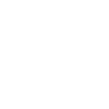
t = 0.00 s
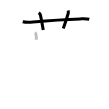
t = 3.25 s
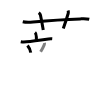
t = 6.50 s
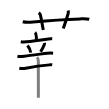
t = 9.50 s
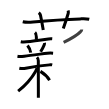
t = 12.75 s
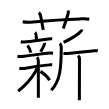
t = 16.00 s

The animated SVG that drew these frames (rendered in a browser with its animation timeline set to each time). Animation: 16 SMIL elements (animate=16); one cycle of 16.00 s.

<svg width="109px" height="109px" viewBox="0 0 px 109px" xmlns="http://www.w3.org/2000/svg" xmlns:xlink="http://www.w3.org/1999/xlink" xml:space="preserve" version="1.1"  baseProfile="full">
<path d="M22.75,21.69c3.5,0.81,6.94,0.58,10.24,0.27c14.13-1.33,34.5-2.67,47.27-3.08c3-0.1,6.05-0.31,8.99,0.41" style="fill:none;stroke:black;stroke-width:3;opacity:0">
  <animate attributeType="CSS" attributeName="opacity" from="0" to="1" begin="0s" dur="1s" repeatCount="0" fill="freeze" />
</path>
<path d="M38.69,12.86c0.93,0.64,1.62,1.51,1.77,2.22c1.41,6.66,2.37,12.52,2.78,14.94" style="fill:none;stroke:black;stroke-width:3;opacity:0">
  <animate attributeType="CSS" attributeName="opacity" from="0" to="1" begin="1s" dur="1s" repeatCount="0" fill="freeze" />
</path>
<path d="M68.07,10.48c0.31,0.93,0.46,1.86,0.12,3c-2.03,6.69-2.7,8.78-4.91,15.07" style="fill:none;stroke:black;stroke-width:3;opacity:0">
  <animate attributeType="CSS" attributeName="opacity" from="0" to="1" begin="2s" dur="1s" repeatCount="0" fill="freeze" />
</path>
<path d="M34.97,32.51c1.09,0.93,1.39,2.13,1.39,4.53c0,2.4,0.01,0.95,0.01,2.6" style="fill:none;stroke:black;stroke-width:3;opacity:0">
  <animate attributeType="CSS" attributeName="opacity" from="0" to="1" begin="3s" dur="1s" repeatCount="0" fill="freeze" />
</path>
<path d="M20.77,41.74c1.77,0.34,3.96,0.3,5.74,0.12c4.9-0.49,13.11-1.61,21.99-2.88c1.23-0.18,2.49-0.23,3.73-0.12" style="fill:none;stroke:black;stroke-width:3;opacity:0">
  <animate attributeType="CSS" attributeName="opacity" from="0" to="1" begin="4s" dur="1s" repeatCount="0" fill="freeze" />
</path>
<path d="M27.5,45.5c2.48,3.01,2.95,5.05,3.18,7.1" style="fill:none;stroke:black;stroke-width:3;opacity:0">
  <animate attributeType="CSS" attributeName="opacity" from="0" to="1" begin="5s" dur="1s" repeatCount="0" fill="freeze" />
</path>
<path d="M44.48,42.91c0.15,0.71-0.11,1.53-0.37,2.13c-0.99,2.34-1.99,4.21-3.49,6.66" style="fill:none;stroke:black;stroke-width:3;opacity:0">
  <animate attributeType="CSS" attributeName="opacity" from="0" to="1" begin="6s" dur="1s" repeatCount="0" fill="freeze" />
</path>
<path d="M17.46,56.34c2.35,0.42,4.48,0.21,6.81-0.14c5.86-0.88,15.11-1.96,22.98-2.96c1.86-0.24,3.98-0.23,5.85-0.08" style="fill:none;stroke:black;stroke-width:3;opacity:0">
  <animate attributeType="CSS" attributeName="opacity" from="0" to="1" begin="7s" dur="1s" repeatCount="0" fill="freeze" />
</path>
<path d="M19.32,68.2c1.93,0.42,4.28,0.49,6.43,0.06c7.62-1.51,17.55-2.87,23.73-3.39c1.45-0.12,1.82-0.21,2.73,0" style="fill:none;stroke:black;stroke-width:3;opacity:0">
  <animate attributeType="CSS" attributeName="opacity" from="0" to="1" begin="8s" dur="1s" repeatCount="0" fill="freeze" />
</path>
<path d="M36.96,57.2c0.86,0.86,1.36,2.05,1.36,3.43c0,4.34,0.03,20.39,0.04,30.87c0,2.5,0,4.64,0,6.16" style="fill:none;stroke:black;stroke-width:3;opacity:0">
  <animate attributeType="CSS" attributeName="opacity" from="0" to="1" begin="9s" dur="1s" repeatCount="0" fill="freeze" />
</path>
<path d="M36.96,67.8c0,1.2-0.78,2.44-1.44,3.6C33,75.88,26,84.75,18.13,91.19" style="fill:none;stroke:black;stroke-width:3;opacity:0">
  <animate attributeType="CSS" attributeName="opacity" from="0" to="1" begin="10s" dur="1s" repeatCount="0" fill="freeze" />
</path>
<path d="M40.43,71.41c4.32,2.59,7.2,5.59,9.14,8.88" style="fill:none;stroke:black;stroke-width:3;opacity:0">
  <animate attributeType="CSS" attributeName="opacity" from="0" to="1" begin="11s" dur="1s" repeatCount="0" fill="freeze" />
</path>
<path d="M81.75,29.49c-0.03,0.9-0.4,1.61-1.11,2.14c-3.83,4.05-7.4,6.05-17,10.76" style="fill:none;stroke:black;stroke-width:3;opacity:0">
  <animate attributeType="CSS" attributeName="opacity" from="0" to="1" begin="12s" dur="1s" repeatCount="0" fill="freeze" />
</path>
<path d="M59.89,43.36c1.06,1.06,1.37,2.14,1.37,3.96c0,20.43-1.01,33.68-9.99,42.89" style="fill:none;stroke:black;stroke-width:3;opacity:0">
  <animate attributeType="CSS" attributeName="opacity" from="0" to="1" begin="13s" dur="1s" repeatCount="0" fill="freeze" />
</path>
<path d="M63.45,53.56c1.55,0.06,2.8,0.06,4.54-0.12c6.62-0.68,18.66-1.87,24.49-2.45c1.67-0.17,3.7-0.59,5.34-0.18" style="fill:none;stroke:black;stroke-width:3;opacity:0">
  <animate attributeType="CSS" attributeName="opacity" from="0" to="1" begin="14s" dur="1s" repeatCount="0" fill="freeze" />
</path>
<path d="M78.03,55.64c0.92,0.92,1.46,1.74,1.46,3.49c0,4.16-0.06,24.11-0.1,34.62c-0.01,3.4-0.02,5.81-0.02,6.38" style="fill:none;stroke:black;stroke-width:3;opacity:0">
  <animate attributeType="CSS" attributeName="opacity" from="0" to="1" begin="15s" dur="1s" repeatCount="0" fill="freeze" />
</path>
</svg>
